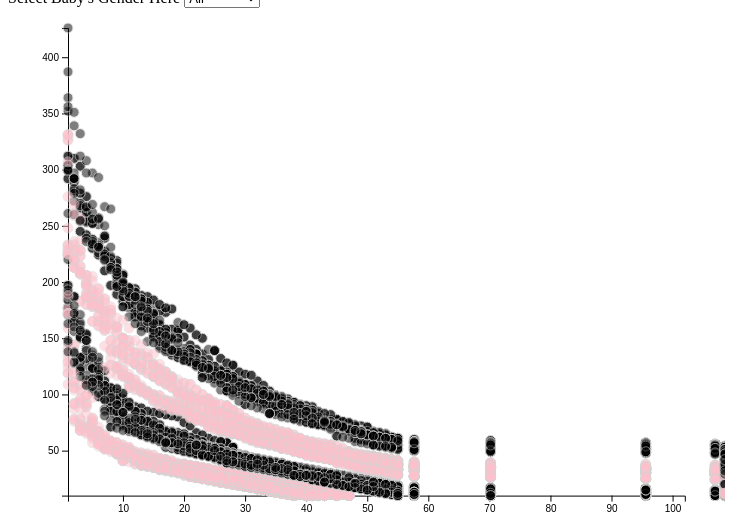
D3 v5 page, settled after 360 driven frames (6 s of simulated time); the page loaded 1 data file(s).


// ── main.js
const width = window.innerWidth * 0.7,
  height = window.innerHeight * 0.7,
  margin = { top: 20, bottom: 50, left: 60, right: 40 },
  radius = 5;

let svg;
let xScale;
let yScale;

let state = {
  data: [],
  selectedParty: "All",
};

d3.csv("../data/Popular_Baby_Names.csv", d3.autoType).then(raw_data => {
  console.log("raw_data", raw_data);
  state.data = raw_data;
  init();
});

function init() {
  // SCALES
  xScale = d3
    .scaleLinear()
    .domain(d3.extent(state.data, d => d.Rank))
    .range([margin.left, width - margin.right]);

  yScale = d3
    .scaleLinear()
    .domain(d3.extent(state.data, d => d.Count))
    .range([height - margin.bottom, margin.top]);

  const xAxis = d3.axisBottom(xScale);
  const yAxis = d3.axisLeft(yScale);

  const selectElement = d3.select("#dropdown").on("change", function() {
    console.log("new selected party is", this.value);
    state.selectedParty = this.value;
    draw(); 
  });

  selectElement
    .selectAll("option")
    .data(["All", "FEMALE", "MALE"])
    .join("option")
    .attr("value", d => d)
    .text(d => d);

  svg = d3
    .select("#d3-container")
    .append("svg")
    .attr("width", width)
    .attr("height", height);

  svg
    .append("g")
    .attr("class", "axis x-axis")
    .attr("transform", `translate(0,${height - margin.bottom})`)
    .call(xAxis)
    .append("text")
    .attr("class", "axis-label")
    .attr("x", "50%")
    .attr("dy", "3em")
    .text("Rank");

  svg
    .append("g")
    .attr("class", "axis y-axis")
    .attr("transform", `translate(${margin.left},0)`)
    .call(yAxis)
    .append("text")
    .attr("class", "axis-label")
    .attr("y", "50%")
    .attr("dx", "-3em")
    .attr("writing-mode", "vertical-rl")
    .text("Count");

  draw();
}


function draw() {
  let filteredData = state.data;
  if (state.selectedParty !== "All") {
    filteredData = state.data.filter(d => d.Gender === state.selectedParty);
  }

  const dot = svg
    .selectAll(".dot")
    .data(filteredData, d => d.name)
    .join(
      enter =>
        enter
          .append("circle")
          .attr("class", "dot")
          .attr("stroke", "lightgrey")
          .attr("opacity", 0.5)
          .attr("fill", d => {
            if (d.Gender === "MALE") return "black";
            else if (d.Gender === "FEMALE") return "pink";
          })
          .attr("r", radius)
          .attr("cy", d => yScale(d.Count))
          .attr("cx", d => width)
          .call(enter =>
            enter
              .transition()
              .delay(d => 100 * d.Rank)
              .duration(500)
              .attr("cx", d => xScale(d.Rank))
          ),
      update =>
        update.call(update =>
          update
            .transition()
            .duration(250)
            .attr("stroke", "pink")
            .transition()
            .duration(250)
            .attr("stroke", "black")
        ),
      exit =>
        exit.call(exit =>
          exit
            .transition()
            .delay(d => 50 * d.Rank)
            .duration(500)
            .attr("fill", "white")
            .remove()
        )
    );
}


### data: ../data/Popular_Baby_Names.csv
YearofBirth, Gender, Ethnicity, name, Count, Rank
2011, FEMALE, HISPANIC, GERALDINE, 13, 75
2011, FEMALE, HISPANIC, GIA, 21, 67
2011, FEMALE, HISPANIC, GIANNA, 49, 42
2011, FEMALE, HISPANIC, GISELLE, 38, 51
2011, FEMALE, HISPANIC, GRACE, 36, 53
2011, FEMALE, HISPANIC, GUADALUPE, 26, 62
2011, FEMALE, HISPANIC, HAILEY, 126, 8
2011, FEMALE, HISPANIC, HALEY, 14, 74
2011, FEMALE, HISPANIC, HANNAH, 17, 71
2011, FEMALE, HISPANIC, HAYLEE, 17, 71
2011, FEMALE, HISPANIC, HAYLEY, 13, 75
2011, FEMALE, HISPANIC, HAZEL, 10, 78
2011, FEMALE, HISPANIC, HEAVEN, 15, 73
2011, FEMALE, HISPANIC, HEIDI, 15, 73
2011, FEMALE, HISPANIC, HEIDY, 16, 72
2011, FEMALE, HISPANIC, HELEN, 13, 75
2011, FEMALE, HISPANIC, IMANI, 11, 77
2011, FEMALE, HISPANIC, INGRID, 11, 77
2011, FEMALE, HISPANIC, IRENE, 11, 77
2011, FEMALE, HISPANIC, IRIS, 10, 78
2011, FEMALE, HISPANIC, ISABEL, 28, 60
2011, FEMALE, HISPANIC, ISABELA, 10, 78
2011, FEMALE, HISPANIC, ISABELLA, 331, 1
2011, FEMALE, HISPANIC, ISABELLE, 18, 70
2011, FEMALE, HISPANIC, ISIS, 13, 75
2011, FEMALE, HISPANIC, ITZEL, 27, 61
2011, FEMALE, HISPANIC, IZABELLA, 23, 65
2011, FEMALE, HISPANIC, JACQUELINE, 30, 58
2011, FEMALE, HISPANIC, JADA, 21, 67
2011, FEMALE, HISPANIC, JADE, 50, 41
2011, FEMALE, HISPANIC, JAELYNN, 11, 77
2011, FEMALE, HISPANIC, JAMIE, 11, 77
2011, FEMALE, HISPANIC, JANELLE, 12, 76
2011, FEMALE, HISPANIC, JASLENE, 11, 77
2011, FEMALE, HISPANIC, JASMIN, 20, 68
2011, FEMALE, HISPANIC, JASMINE, 41, 48
2011, FEMALE, HISPANIC, JAYDA, 10, 78
2011, FEMALE, HISPANIC, JAYLA, 33, 55
2011, FEMALE, HISPANIC, JAYLAH, 12, 76
2011, FEMALE, HISPANIC, JAYLEEN, 51, 40
2011, FEMALE, HISPANIC, JAYLENE, 22, 66
2011, FEMALE, HISPANIC, JAYLIN, 13, 75
2011, FEMALE, HISPANIC, JAYLYN, 10, 78
2011, FEMALE, HISPANIC, JAZLYN, 16, 72
2011, FEMALE, HISPANIC, JAZMIN, 24, 64
2011, FEMALE, HISPANIC, JAZMINE, 14, 74
2011, FEMALE, HISPANIC, JENNIFER, 59, 34
2011, FEMALE, HISPANIC, JESSICA, 46, 44
2011, FEMALE, HISPANIC, JIMENA, 11, 77
2011, FEMALE, HISPANIC, JOCELYN, 46, 44
2011, FEMALE, HISPANIC, JOHANNA, 12, 76
2011, FEMALE, HISPANIC, JOSELYN, 30, 58
2011, FEMALE, HISPANIC, JULIA, 22, 66
2011, FEMALE, HISPANIC, JULIANA, 16, 72
2011, FEMALE, HISPANIC, JULIANNA, 21, 67
2011, FEMALE, HISPANIC, JULIET, 20, 68
2011, FEMALE, HISPANIC, JULIETTE, 15, 73
2011, FEMALE, HISPANIC, JULISSA, 16, 72
2011, FEMALE, HISPANIC, KAELYN, 11, 77
2011, FEMALE, HISPANIC, KAILEY, 20, 68
... 19,358 more rows